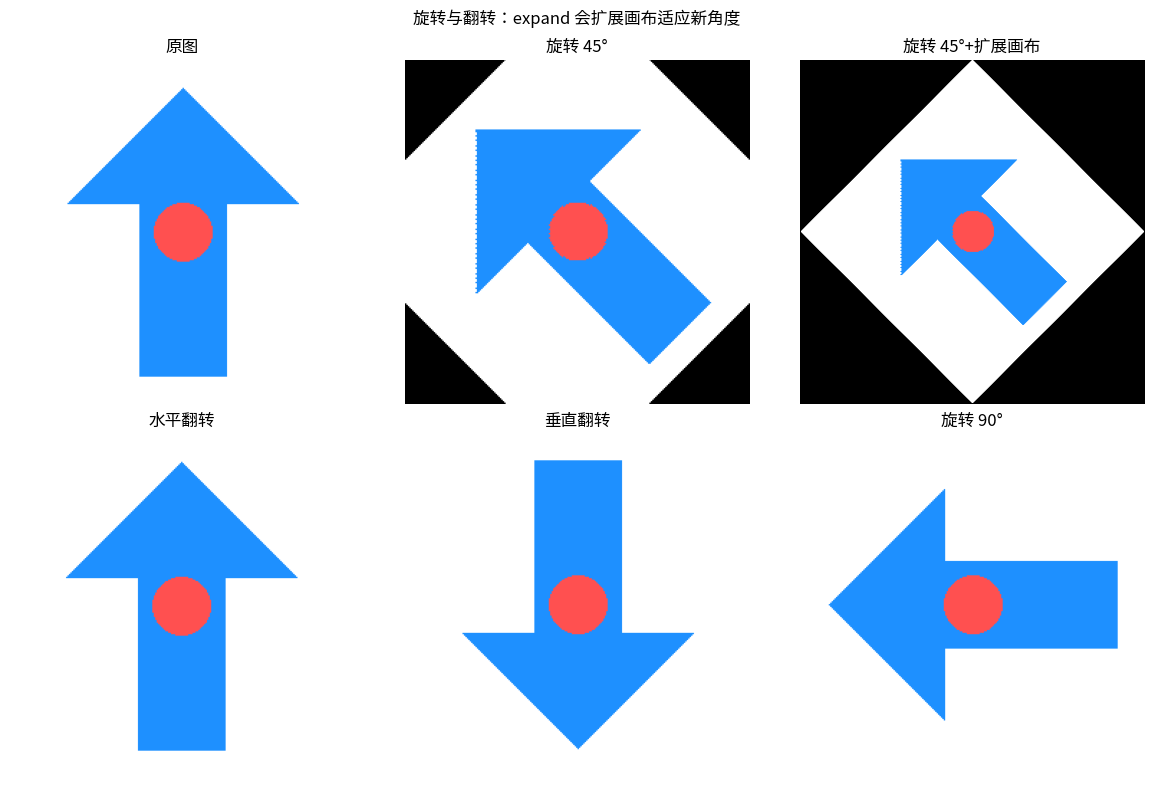

The matplotlib source for this figure:
"""旋转与翻转：方向图的多种变换"""
from PIL import Image, ImageDraw
import matplotlib.pyplot as plt
# 尝试设置中文字体（找不到时中文显示为方块但不影响运行）
try:
    from matplotlib import font_manager
    _zh_fonts = [f.name for f in font_manager.fontManager.ttflist if any(
        k in f.name for k in ("PingFang", "Heiti", "Songti", "Hiragino", "YaHei", "SimHei", "Arial Unicode"))]
    if _zh_fonts:
        plt.rcParams["font.sans-serif"] = [_zh_fonts[0]]
    plt.rcParams["axes.unicode_minus"] = False
except Exception:
    pass


# 生成 240x240 方向图：白底 + 蓝色箭头 + 红色圆点
img = Image.new("RGB", (240, 240), "white")
d = ImageDraw.Draw(img)
d.polygon([(120, 20), (200, 100), (150, 100), (150, 220), (90, 220), (90, 100), (40, 100)], fill=(30, 144, 255))
d.ellipse([100, 100, 140, 140], fill=(255, 80, 80))

fig, axes = plt.subplots(2, 3, figsize=(12, 8))
titles = ["原图", "旋转 45°", "旋转 45°+扩展画布", "水平翻转", "垂直翻转", "旋转 90°"]
images = [img,
          img.rotate(45),
          img.rotate(45, expand=True),
          img.transpose(Image.Transpose.FLIP_LEFT_RIGHT),
          img.transpose(Image.Transpose.FLIP_TOP_BOTTOM),
          img.transpose(Image.Transpose.ROTATE_90)]
for ax, t, im in zip(axes.flat, titles, images):
    ax.imshow(im)
    ax.set_title(t)
    ax.axis("off")
plt.suptitle("旋转与翻转：expand 会扩展画布适应新角度")
plt.tight_layout()
plt.savefig("rotate-flip_preview.png", bbox_inches="tight", dpi=110)
plt.close("all")
